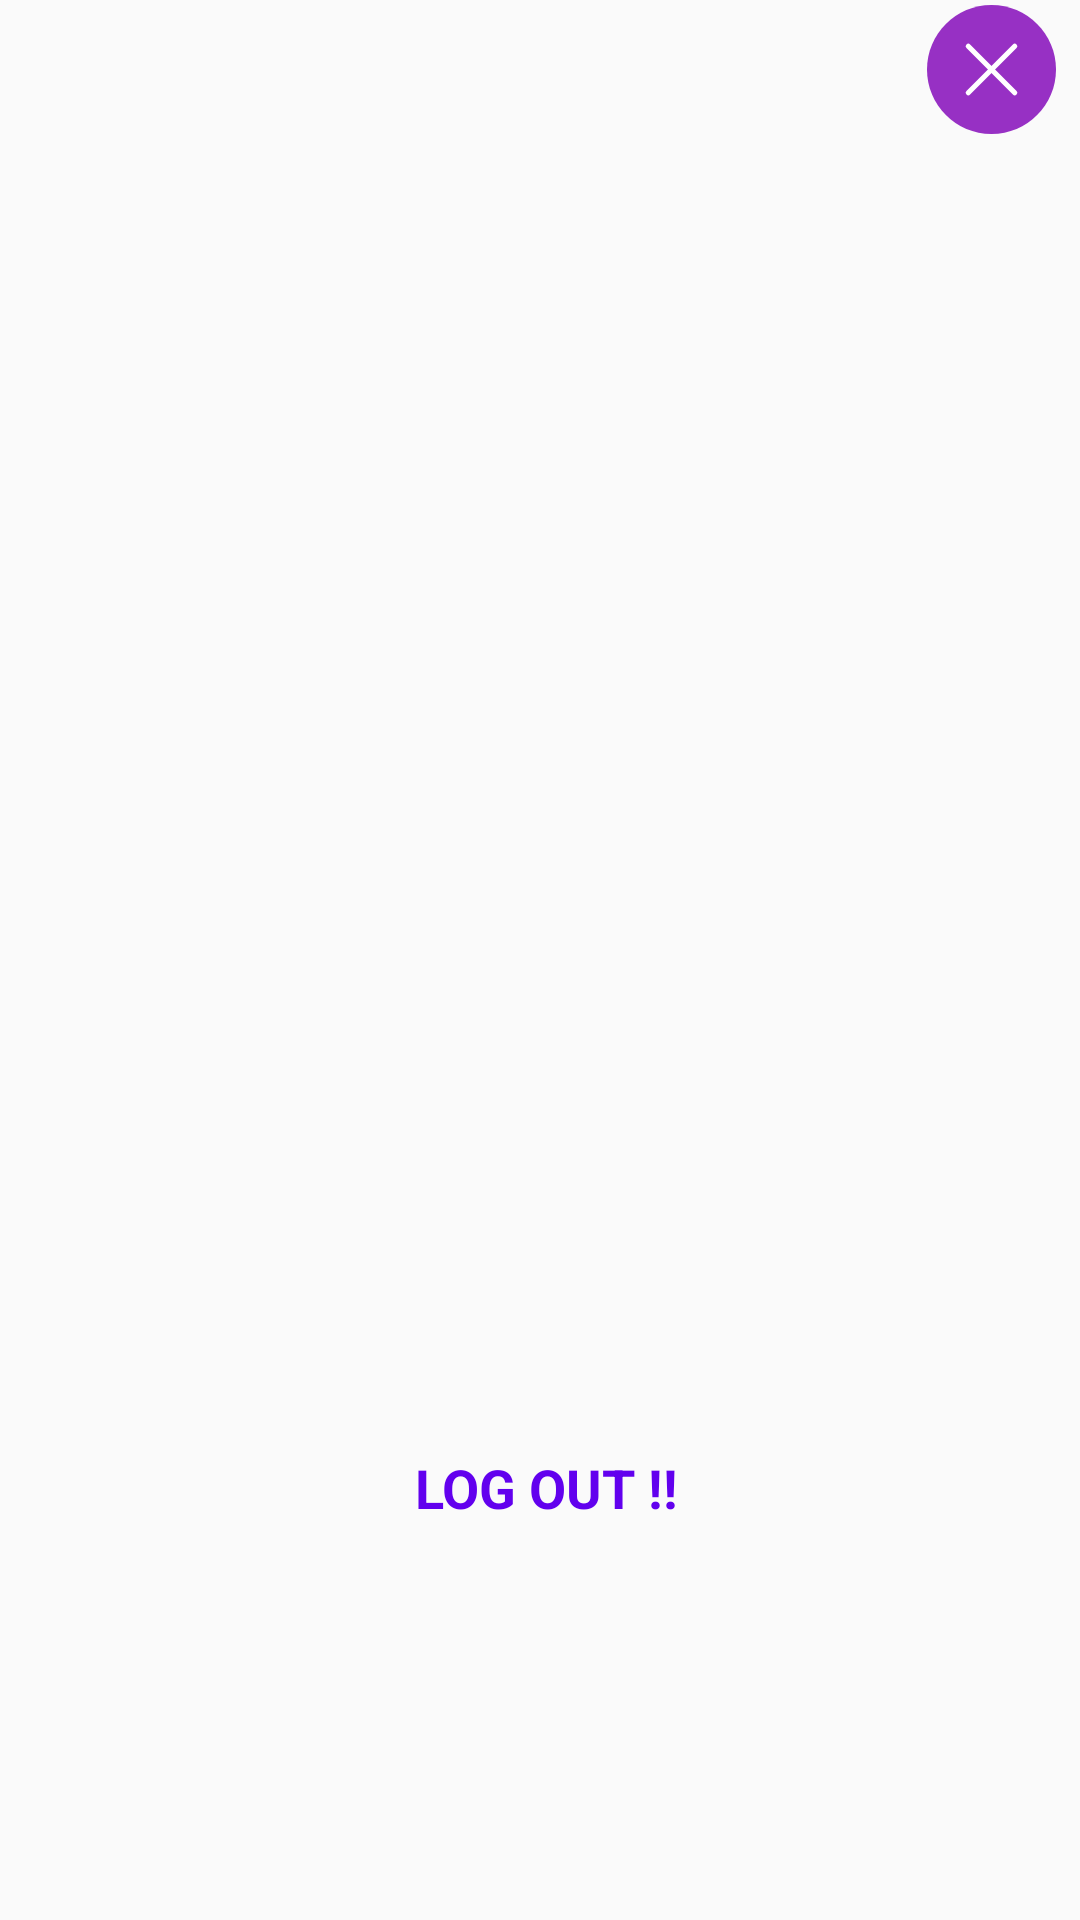

Here is an Android app screen rendered from its layout file. Give the layout XML and the strings, colors and styles it references.
<!-- AndroidManifest.xml: application theme AppTheme -->
<!-- res/layout/user_profile.xml -->
<?xml version="1.0" encoding="utf-8"?>
<android.support.constraint.ConstraintLayout xmlns:android="http://schemas.android.com/apk/res/android"
    xmlns:app="http://schemas.android.com/apk/res-auto"
    xmlns:tools="http://schemas.android.com/tools"
    app:behavior_hideable="true"
    app:behavior_peekHeight="0dp"
    app:layout_behavior="android.support.design.widget.BottomSheetBehavior"
    android:id="@+id/constraint_profile"
    android:layout_width="205dp"
    android:layout_height="300dp"
    android:orientation="vertical"
    android:background="@drawable/white">

    <ImageView
        android:id="@+id/imageView"
        android:layout_width="103dp"
        android:layout_height="104dp"
        android:layout_marginTop="16dp"
        app:layout_constraintEnd_toEndOf="parent"
        app:layout_constraintStart_toStartOf="parent"
        app:layout_constraintTop_toTopOf="parent"
        app:srcCompat="@drawable/user" />

    <TextView
        android:id="@+id/user_name"
        android:layout_width="147dp"
        android:layout_height="31dp"
        android:layout_marginStart="8dp"
        android:layout_marginTop="30dp"
        android:layout_marginEnd="8dp"
        android:text=""
        android:textSize="15dp"
        android:textStyle="bold"
        app:layout_constraintEnd_toEndOf="parent"
        app:layout_constraintStart_toStartOf="parent"
        app:layout_constraintTop_toBottomOf="@+id/imageView" />

    <TextView
        android:id="@+id/user_phone"
        android:layout_width="147dp"
        android:layout_height="31dp"
        android:layout_marginStart="8dp"
        android:layout_marginEnd="8dp"
        android:layout_marginTop="25dp"
        android:text=""
        android:textSize="15dp"
        android:textStyle="bold"
        app:layout_constraintEnd_toEndOf="parent"
        app:layout_constraintStart_toStartOf="parent"
        app:layout_constraintTop_toBottomOf="@+id/user_name"
        app:layout_constraintBottom_toTopOf="@+id/log_out"/>


    <ImageView
        android:id="@+id/cross_image2"
        android:layout_width="43dp"
        android:layout_height="46dp"
        android:layout_marginEnd="8dp"
        app:layout_constraintEnd_toEndOf="parent"
        app:layout_constraintTop_toTopOf="parent"
        app:srcCompat="@drawable/cross" />

    <TextView
        android:id="@+id/log_out"
        android:layout_width="150dp"
        android:layout_height="wrap_content"
        android:layout_marginBottom="16dp"
        android:text=" LOG OUT !!"
        android:textSize="18dp"
        android:gravity="center_horizontal"
        android:textStyle="bold"
        android:layout_marginTop="15dp"
        android:textColor="@color/design_default_color_primary"
        app:layout_constraintBottom_toBottomOf="parent"
        app:layout_constraintEnd_toEndOf="parent"
        app:layout_constraintStart_toStartOf="parent"
        app:layout_constraintTop_toBottomOf="@+id/user_phone"/>
</android.support.constraint.ConstraintLayout>
<!-- resources referenced by this layout -->
<resources>
  <!-- drawable cross (drawable) -->
  <?xml version="1.0" encoding="utf-8"?>
  <vector xmlns:android="http://schemas.android.com/apk/res/android"
      android:width="50dp"
      android:height="50dp"
      android:viewportHeight="50"
      android:viewportWidth="50">
  
      <path
          android:fillColor="@color/colorPrimaryDark"
          android:pathData="M 25 0 C 38.8071187458 0 50 11.1928812542 50 25 C 50 38.8071187458 38.8071187458 50 25 50 C 11.1928812542 50 0 38.8071187458 0 25 C 0 11.1928812542 11.1928812542 0 25 0 Z" />
      <path
          android:pathData="M 16 34 L 25 25 L 34 16 "
          android:strokeColor="#FFFFFF"
          android:strokeLineCap="round"
          android:strokeMiterLimit="10"
          android:strokeWidth="2" />
      <path
          android:pathData="M 16 16 L 25 25 L 34 34 "
          android:strokeColor="#FFFFFF"
          android:strokeLineCap="round"
          android:strokeMiterLimit="10"
          android:strokeWidth="2" />
  </vector>
  <style name="AppTheme" parent="Theme.AppCompat.Light.NoActionBar">
          
      </style>
  <color name="colorPrimaryDark">#D81B</color>
</resources>
